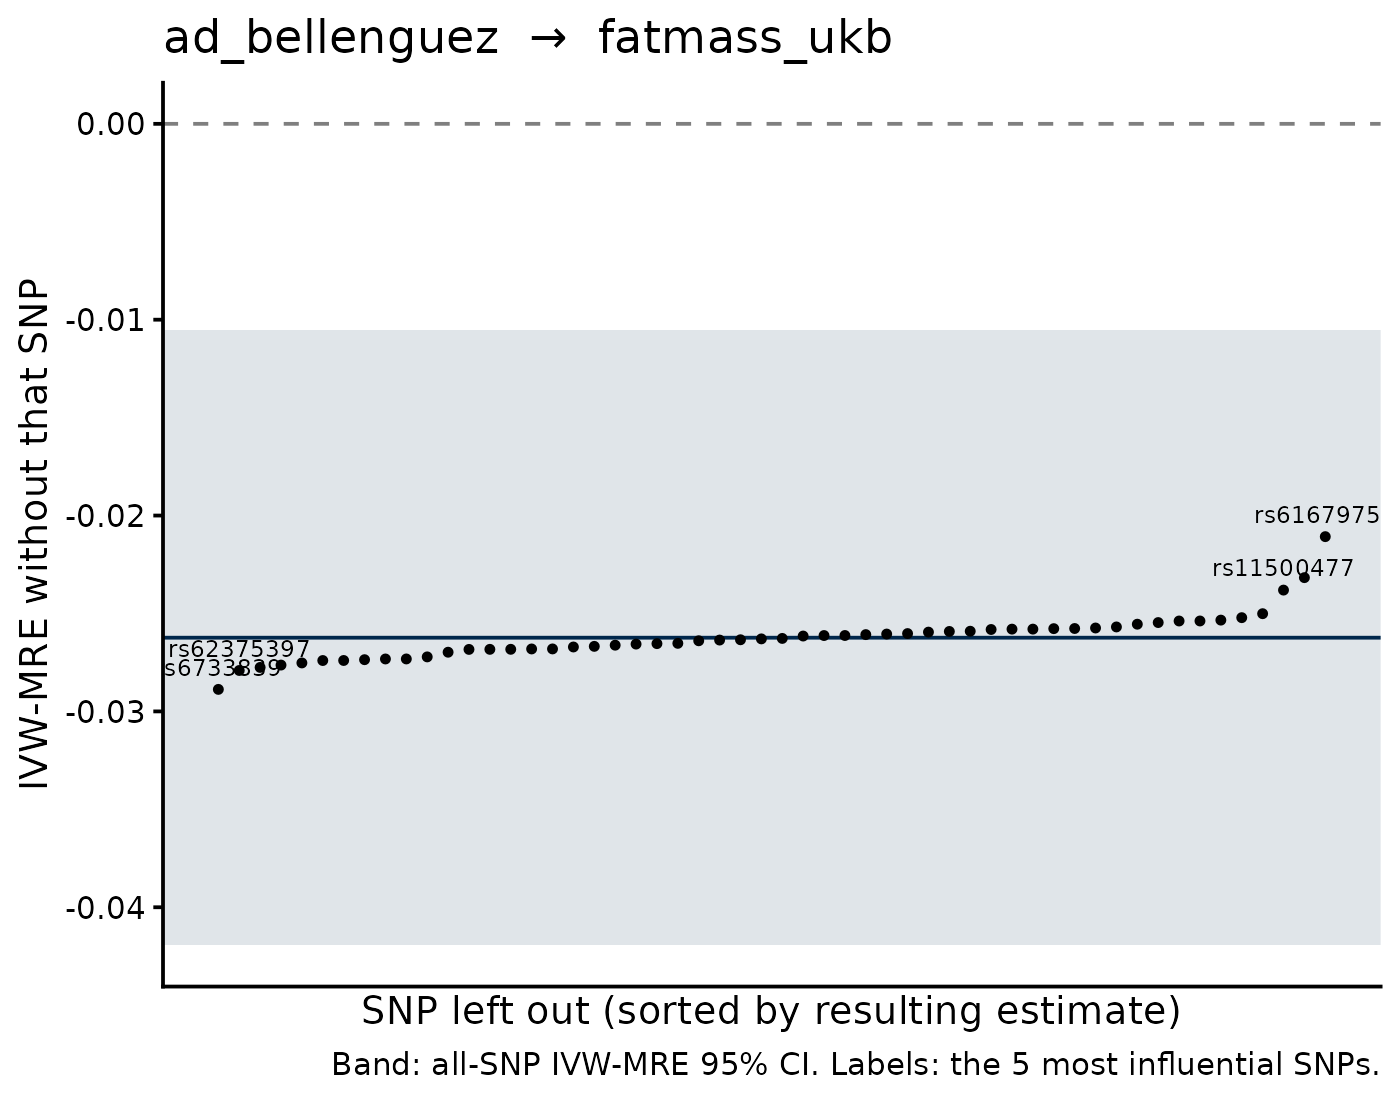

The file beside this chart, header and first rows:
SNP, b_loo, se_loo, b_all, se_all, shift
rs61679753, -0.02108, 0.00827, -0.02624, 0.008018, 0.00516
rs117310449, -0.02317, 0.008334, -0.02624, 0.008018, 0.003067
rs6733839, -0.02888, 0.008345, -0.02624, 0.008018, -0.002639
rs11500477, -0.02381, 0.007369, -0.02624, 0.008018, 0.00243
rs62375397, -0.02791, 0.00785, -0.02624, 0.008018, -0.001674
rs1582763, -0.02775, 0.008055, -0.02624, 0.008018, -0.001517
rs17125924, -0.02763, 0.007827, -0.02624, 0.008018, -0.001397
rs12590654, -0.02753, 0.007996, -0.02624, 0.008018, -0.001288
rs73223431, -0.02501, 0.007998, -0.02624, 0.008018, 0.001226
rs976271, -0.0274, 0.007856, -0.02624, 0.008018, -0.001165
rs10792832, -0.0274, 0.008178, -0.02624, 0.008018, -0.001163
rs12151021, -0.02736, 0.008167, -0.02624, 0.008018, -0.001122
rs563366239, -0.02732, 0.00801, -0.02624, 0.008018, -0.001086
rs9676738, -0.02732, 0.00803, -0.02624, 0.008018, -0.001085
rs4690197, -0.02521, 0.007944, -0.02624, 0.008018, 0.001023
rs1800978, -0.02722, 0.007933, -0.02624, 0.008018, -9.799419100866742e-4
rs34173062, -0.02534, 0.008033, -0.02624, 0.008018, 8.97779383491587e-4
rs4292, -0.02538, 0.008085, -0.02624, 0.008018, 8.53685764667874e-4
rs12444183, -0.02538, 0.008049, -0.02624, 0.008018, 8.525238635297278e-4
rs365653, -0.02546, 0.008433, -0.02624, 0.008018, 7.729405051635219e-4
rs2070902, -0.02698, 0.008025, -0.02624, 0.008018, -7.411601694614738e-4
rs7912495, -0.02555, 0.008078, -0.02624, 0.008018, 6.893090183081943e-4
rs67250450, -0.02683, 0.008051, -0.02624, 0.008018, -5.979180179410404e-4
rs6014724, -0.02683, 0.00812, -0.02624, 0.008018, -5.941678256510055e-4
rs7068231, -0.02683, 0.008061, -0.02624, 0.008018, -5.923436552802419e-4
rs6656401, -0.02681, 0.008198, -0.02624, 0.008018, -5.748033068844055e-4
rs5848, -0.02681, 0.008097, -0.02624, 0.008018, -5.73295192354252e-4
rs593742, -0.02569, 0.008096, -0.02624, 0.008018, 5.493028069810113e-4
rs1065712, -0.02574, 0.008075, -0.02624, 0.008018, 4.951251093837095e-4
rs190651665, -0.02671, 0.008108, -0.02624, 0.008018, -4.7401583037290015e-4
rs74745468, -0.02577, 0.008078, -0.02624, 0.008018, 4.6944844290480736e-4
rs117618017, -0.02577, 0.008157, -0.02624, 0.008018, 4.6214114649994337e-4
rs74685827, -0.02668, 0.008106, -0.02624, 0.008018, -4.4200743697731665e-4
rs4485362, -0.0258, 0.008085, -0.02624, 0.008018, 4.3808950927225546e-4
rs148601586, -0.0258, 0.008365, -0.02624, 0.008018, 4.372290747160258e-4
rs10933431, -0.02582, 0.008144, -0.02624, 0.008018, 4.19067235628387e-4
rs2154481, -0.02662, 0.008102, -0.02624, 0.008018, -3.821332445800088e-4
rs4734295, -0.02591, 0.008106, -0.02624, 0.008018, 3.3031564426779306e-4
rs7225002, -0.02656, 0.008114, -0.02624, 0.008018, -3.2587599486109606e-4
rs112481437, -0.02592, 0.008199, -0.02624, 0.008018, 3.1888776573073957e-4
rs113706587, -0.02654, 0.008121, -0.02624, 0.008018, -3.030510493592861e-4
rs1385742, -0.02652, 0.008129, -0.02624, 0.008018, -2.876319576104597e-4
rs4714447, -0.02595, 0.008121, -0.02624, 0.008018, 2.8474513441178323e-4
rs6586028, -0.02603, 0.008141, -0.02624, 0.008018, 2.1054544704742634e-4
rs1693551, -0.02605, 0.008114, -0.02624, 0.008018, 1.8629505977043812e-4
rs74504435, -0.02608, 0.00812, -0.02624, 0.008018, 1.5770322491113695e-4
rs867230, -0.02639, 0.008217, -0.02624, 0.008018, -1.5707385294796983e-4
rs28577986, -0.02636, 0.008142, -0.02624, 0.008018, -1.2077583095910366e-4
rs61762319, -0.02612, 0.008121, -0.02624, 0.008018, 1.1232365016903764e-4
rs2830489, -0.02613, 0.008122, -0.02624, 0.008018, 1.1025925250520915e-4
rs7384878, -0.02634, 0.008158, -0.02624, 0.008018, -1.0527661640851588e-4
rs2526377, -0.02615, 0.008118, -0.02624, 0.008018, 8.484305225192265e-5
rs6846529, -0.0263, 0.008139, -0.02624, 0.008018, -6.043908093341169e-5
rs11218343, -0.02627, 0.008144, -0.02624, 0.008018, -3.6969670882278094e-5
